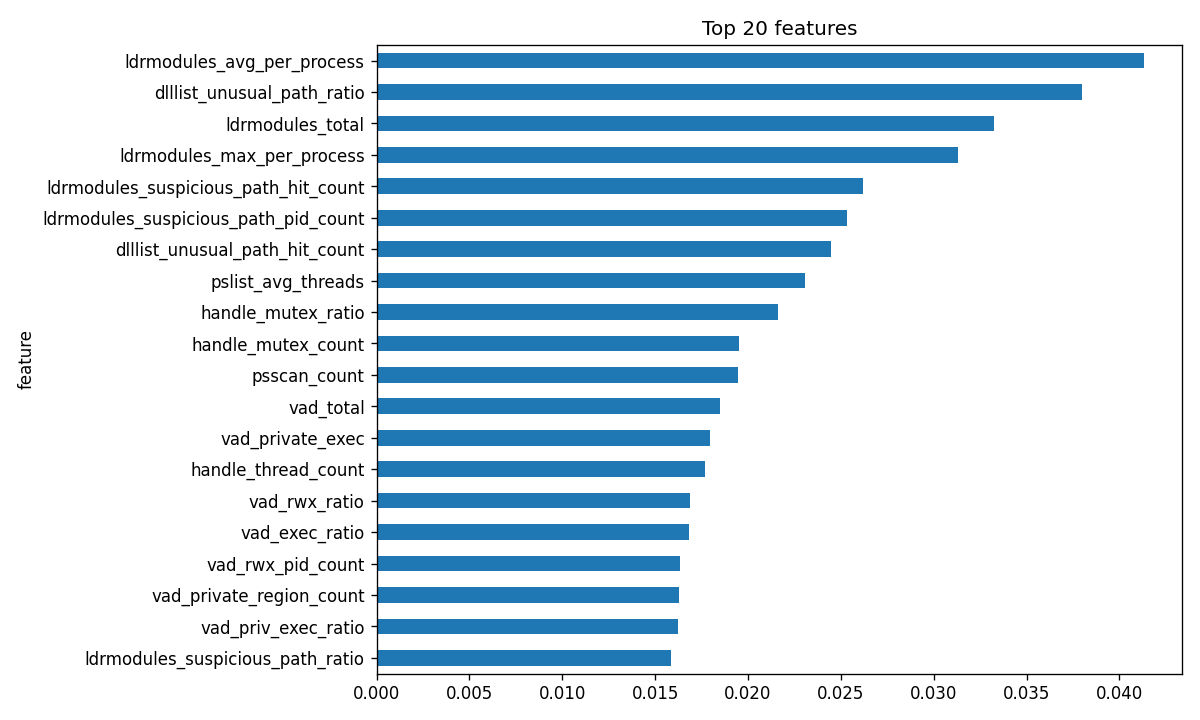

The data file committed next to this chart (first rows):
feature, importance
ldrmodules_avg_per_process, 0.0413
dlllist_unusual_path_ratio, 0.03797
ldrmodules_total, 0.03323
ldrmodules_max_per_process, 0.03132
ldrmodules_suspicious_path_hit_count, 0.0262
ldrmodules_suspicious_path_pid_count, 0.02533
dlllist_unusual_path_hit_count, 0.02445
pslist_avg_threads, 0.02308
handle_mutex_ratio, 0.0216
handle_mutex_count, 0.01953
psscan_count, 0.01948
vad_total, 0.01851
vad_private_exec, 0.01794
handle_thread_count, 0.01769
vad_rwx_ratio, 0.01686
vad_exec_ratio, 0.01684
vad_rwx_pid_count, 0.01632
vad_private_region_count, 0.01626
vad_priv_exec_ratio, 0.01624
ldrmodules_suspicious_path_ratio, 0.01585
handle_process_count, 0.01458
vad_exec_count, 0.01451
pslist_max_children, 0.01391
malfind_pid_count, 0.01367
ldrmodules_not_in_init, 0.01338
ldrmodules_not_in_load, 0.01324
vad_private_pid_count, 0.01302
vad_max_regions_per_process, 0.01292
malfind_rwx_pid_count, 0.01284
priv_total_enabled, 0.01258
vad_rwx_region_count, 0.01229
pslist_parent_missing_count, 0.0121
ldrmodules_not_in_mem, 0.01209
cmdline_unusual_dir_ratio, 0.01174
vad_pid_count, 0.01172
cmdline_suspicious_count, 0.01164
cmdline_unusual_dir_count, 0.01161
vad_avg_regions_per_process, 0.01153
hidden_process_count, 0.01153
cmdline_count, 0.01137
dlllist_crypto_ratio, 0.01131
pslist_exited_count, 0.01127
pslist_wow64_count, 0.01125
handle_registry_ratio, 0.01033
cmdline_max_length, 0.01015
cmdline_with_args, 0.009784
handle_registry_count, 0.008892
pslist_ransom_procs, 0.008834
svcscan_stopped, 0.00872
malfind_rwx_ratio, 0.008607
pslist_count, 0.008388
filescan_total, 0.008262
pslist_avg_children, 0.008209
dlllist_max_load_total_per_process, 0.008175
malfind_rwx_region_count, 0.008167
pslist_unique_names, 0.008112
svcscan_running, 0.007935
svcscan_total, 0.007873
dlllist_unusual_path_pid_count, 0.007859
svcscan_security_stopped, 0.007859
... 39 more rows
